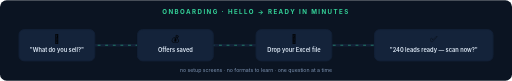
t = 0.00 s
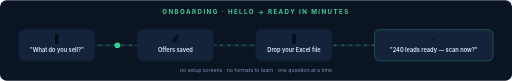
t = 0.96 s
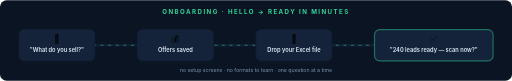
t = 1.98 s
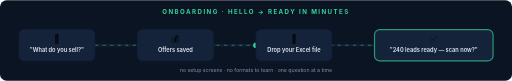
t = 3.00 s
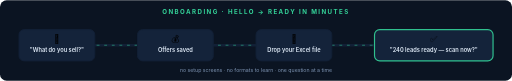
t = 3.99 s
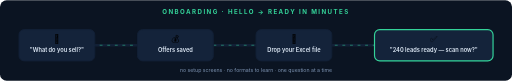
t = 5.07 s

The animated SVG that drew these frames (rendered in a browser with its animation timeline set to each time). Animation: 6 SMIL elements (animate=5,animateMotion=1); one cycle of 6.00 s, repeats indefinitely.

<svg xmlns="http://www.w3.org/2000/svg" viewBox="0 0 1080 170" font-family="-apple-system, 'Segoe UI', Helvetica, Arial, sans-serif">
  <rect width="1080" height="170" rx="14" fill="#0b1422"/>
  <text x="540" y="30" text-anchor="middle" fill="#34d399" font-size="13" font-weight="700" letter-spacing="3">ONBOARDING · HELLO → READY IN MINUTES</text>

  <line x1="110" y1="95" x2="970" y2="95" stroke="#122036" stroke-width="5"/>
  <line x1="110" y1="95" x2="970" y2="95" stroke="#34d399" stroke-width="1.5" stroke-dasharray="6 10" opacity="0.7">
    <animate attributeName="stroke-dashoffset" from="32" to="0" dur="0.9s" repeatCount="indefinite"/>
  </line>
  <circle r="6" fill="#34d399">
    <animateMotion path="M 110 95 L 970 95" dur="6s" repeatCount="indefinite"/>
  </circle>

  <g>
    <rect x="40" y="62" width="160" height="66" rx="11" fill="#14233a" stroke="#122036" stroke-width="2"/>
    <rect x="40" y="62" width="160" height="66" rx="11" fill="none" stroke="#34d399" stroke-width="2.5" opacity="0">
      <animate attributeName="opacity" values="0;1;1;0" keyTimes="0;0.04;0.16;0.26" dur="6s" repeatCount="indefinite"/>
    </rect>
    <text x="120" y="89" text-anchor="middle" font-size="18">👋</text>
    <text x="120" y="110" text-anchor="middle" fill="#dde8f5" font-size="12" font-weight="600">"What do you sell?"</text>
  </g>
  <g>
    <rect x="290" y="62" width="160" height="66" rx="11" fill="#14233a" stroke="#122036" stroke-width="2"/>
    <rect x="290" y="62" width="160" height="66" rx="11" fill="none" stroke="#fbbf24" stroke-width="2.5" opacity="0">
      <animate attributeName="opacity" values="0;1;1;0" keyTimes="0;0.26;0.4;0.5" dur="6s" repeatCount="indefinite"/>
    </rect>
    <text x="370" y="89" text-anchor="middle" font-size="18">💰</text>
    <text x="370" y="110" text-anchor="middle" fill="#dde8f5" font-size="12" font-weight="600">Offers saved</text>
  </g>
  <g>
    <rect x="540" y="62" width="160" height="66" rx="11" fill="#14233a" stroke="#122036" stroke-width="2"/>
    <rect x="540" y="62" width="160" height="66" rx="11" fill="none" stroke="#38bdf8" stroke-width="2.5" opacity="0">
      <animate attributeName="opacity" values="0;1;1;0" keyTimes="0;0.5;0.64;0.74" dur="6s" repeatCount="indefinite"/>
    </rect>
    <text x="620" y="89" text-anchor="middle" font-size="18">📄</text>
    <text x="620" y="110" text-anchor="middle" fill="#dde8f5" font-size="12" font-weight="600">Drop your Excel file</text>
  </g>
  <g>
    <rect x="790" y="62" width="250" height="66" rx="11" fill="#14233a" stroke="#122036" stroke-width="2"/>
    <rect x="790" y="62" width="250" height="66" rx="11" fill="none" stroke="#34d399" stroke-width="2.5" opacity="0">
      <animate attributeName="opacity" values="0;1;1;0" keyTimes="0;0.74;0.95;1" dur="6s" repeatCount="indefinite"/>
    </rect>
    <text x="915" y="89" text-anchor="middle" font-size="18">✅</text>
    <text x="915" y="110" text-anchor="middle" fill="#dde8f5" font-size="12" font-weight="600">"240 leads ready — scan now?"</text>
  </g>

  <text x="540" y="152" text-anchor="middle" fill="#7d93b2" font-size="11">no setup screens · no formats to learn · one question at a time</text>
</svg>
